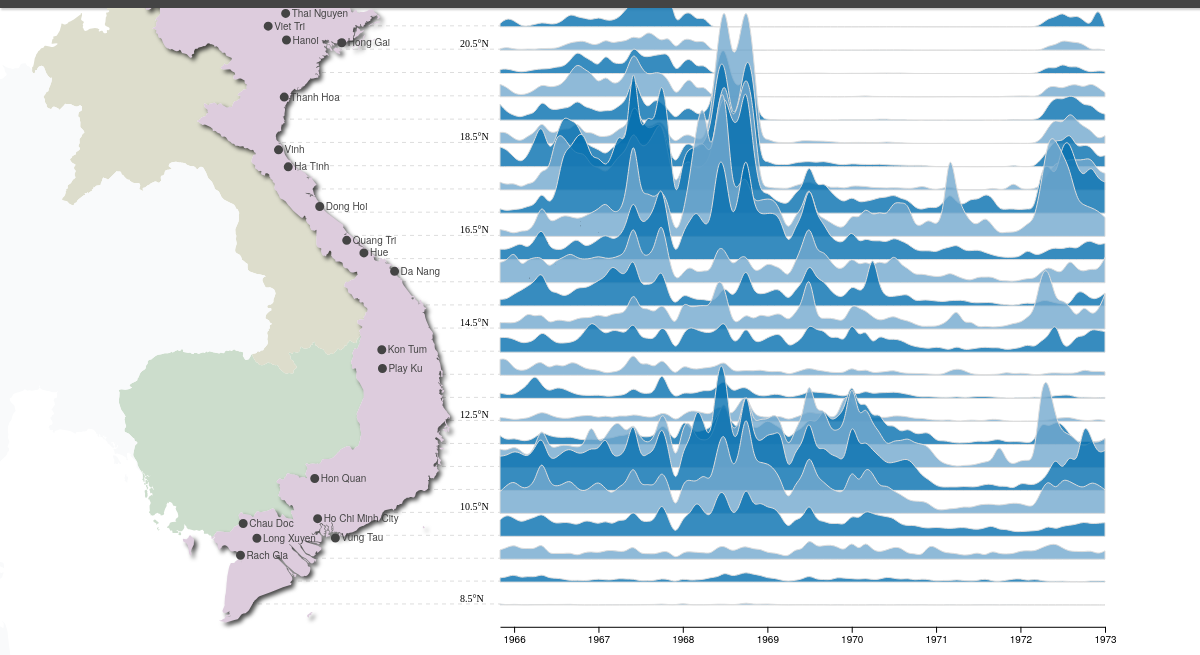
D3 v7 page, settled after 480 driven frames (8 s of simulated time); the page loaded 2 data file(s).


        var width = 960,
            height = window.innerHeight;



        function drawMap(mapdata, projection) {
            var subunits = topojson.feature(mapdata, mapdata.objects.subunits);

            var path = d3.geoPath().projection(projection);

            const svg = d3.select('svg').append('g').classed('map', true);

            svg.selectAll(".subunit").data(subunits.features).enter().append("path").attr("class", function(d) {
                return "subunit " + d.id;
            }).attr("d", path);

            svg.append("path").datum(topojson.mesh(mapdata, mapdata.objects.subunits, function(a, b) {
                return a.id !== b.id;
            })).attr("d", path).attr("class", "subunit-boundary");

            svg.append("path").datum(topojson.mesh(mapdata, mapdata.objects.subunits, function(a, b) {
                return a.id === b.id && (a.id === "THA" || a.id === "CHI" || a.id === "CHH");
            })).attr("d", path).attr("class", "subunit-boundary external");

            svg.append("path").datum(topojson.feature(mapdata, mapdata.objects.places)).attr("d", path).attr("class", "place");

            svg.selectAll(".place-label").data(topojson.feature(mapdata, mapdata.objects.places).features).enter().append("text").attr("class", "place-label").attr("transform", function(d) {
                return "translate(" + projection(d.geometry.coordinates) + ")";
            }).attr("dy", ".35em").text(function(d) {
                return d.properties.name;
            });

            svg.selectAll(".place-label").attr("x", function(d) {
                return d.geometry.coordinates[0] > -1 ? 6 : -6;
            }).style("text-anchor", function(d) {
                return d.geometry.coordinates[0] > -1 ? "start" : "end";
            });

        };
    

        var svg = d3.select('#svg').append("svg").attr("width", "100%").attr("height", "1000").attr("id", "svg-container").style("position", "absolute").style("z-index", 2);

        _data().then(async data => {
            window.data = data;
            const mapdata = await d3.json('vietnam.clean.json')
            const projection = d3.geoAlbers().center([112, 2.4]).rotate([2, 32]).parallels([11, 20]).scale(2700).translate([
                width / 3.5,
                height / 2
            ]);

            render(projection);
            drawMap(mapdata, projection);
        })

        function render(projection) {
            const margin = ({
                top: 40,
                right: 20,
                bottom: 30,
                left: 175
            });
            const width = 800;
            const height = data.series.length * 25;
            const overlap = 8;
            const x = _x(margin, width);
            const y = _ygeo(margin, height, projection);
            const z = _z(overlap, y);
            const xAxis = _xAxis(height, margin, x, width, projection);
            const yAxis = _yAxis(margin, y, projection);
            const area = _area(x, z);
            const line = _line(area);
            _chart(d3, xAxis, yAxis, y, area, line);
        }


        function _chart(d3, xAxis, yAxis, y, area, line) {
            const svg = d3.select("#svg-container");

            svg.append("g").call(xAxis);

            svg.append("g").call(yAxis);

            const group = svg.append("g").selectAll("g").data(data.series).join("g").classed("ridge-container", true).attr(
                "transform",
                d => `translate(325,${y(d.lat) + 1})`
            );

            group.append("path").attr("fill", "#ddd").attr("fill-opacity", 0.8).classed("ridge", true).attr("d", d => area(d.values));

            group.append("path").attr("fill", "none").attr("d", d => line(d.values));
        }

        function _x(margin, width) {
            return (d3.scaleTime().domain(d3.extent(data.dates)).range([
                margin.left,
                width - margin.right
            ]))
        }

        function _y(margin, height) {
            return (d3.scalePoint().domain(data.series.map(d => d.lat)).range([
                0, //margin.top,
                500 // height - margin.bottom
            ]))
        }

        function _ygeo(margin, height, projection) {
            return function(lat) {
                return projection([114, lat])[1];
            }
        }


        function _z(overlap, y) {
                console.log(d3.max(data.series, d => d3.max(d.values)))
            return (d3.scaleLinear().domain([
                0, d3.max(data.series, d => d3.max(d.values))
            ]).nice().range([
                0,  -overlap * 23.3
            ]))
        }

        function _xAxis(height, margin, x, width, projection) {
            return (g => g.attr("transform", `translate(325,${projection([114, 8])[1]})`).call(d3.axisBottom(x).ticks(width / 80).tickSizeOuter(0)))
        }

        function _yAxis(margin, y, projection) {
            return g => {
                g.selectAll('.grat').data(data.series.map(d => d.lat)).enter().append('line').attr('class', 'grat').style('stroke', '#DDD').style('stroke-dasharray', '2 0 2').attr('x1', d => 250).attr('y1', d => projection([114, d])[1]).attr('x2', d => margin.left + 325).attr('y2', d => projection([114, d])[1])
                g.selectAll('.yax').data(data.series.map(d => d.lat).filter((d, i) => i % 4 == 0)).enter().append('text').attr("class", "yax").attr("x", d => 460).attr("y", d => projection([114, d])[1] - 2).style("font-family", "mono").text(d => `${d}°N`);
            }
        }

        function _area(x, z) {
            return (d3.area().curve(d3.curveBasis).defined(d => !isNaN(d)).x((d, i) => x(data.dates[i])).y0(0).y1(d => z(d)))
        }

        function _line(area) {
            return (area.lineY1())
        }

        async function _data() {
            const data = await d3.csv("thor_grouped_month_ns.csv", d3.autoType);
            const dates = Array.from(d3.group(data, d => +d.month).keys()).sort(d3.ascending)//.filter(d => d < 120960000000)
            return {
                dates: dates.map(d => new Date(d)),
                series: d3.groups(data, d => d.lat).map(
                    ([lat, values]) => {
                        if (lat < 8.1 || lat >= 23) {
                            return null;
                        }
                        const value = new Map(values.map(d => [+d.month, d.n]));
                        return {
                            lat,
                            values: dates.map(d => value.get(d) || 0)
                        };
                    }
                ).filter(s => !!s).sort(
                    (a, b) => b.lat - a.lat
                )
            };
        }
    

### data: vietnam.clean.json
{
 "type": "Topology",
 "objects": {
  "subunits": {
   "type": "GeometryCollection",
   "geometries": [
    "{... 4 keys}",
    "{... 4 keys}",
    "{... 4 keys}",
    "{... 4 keys}",
    "{... 4 keys}",
    "{... 4 keys}",
    "{... 4 keys}"
   ]
  },
  "places": {
   "type": "GeometryCollection",
   "geometries": [
    "{... 3 keys}",
    "{... 3 keys}",
    "{... 3 keys}",
    "{... 3 keys}",
    "{... 3 keys}",
    "{... 3 keys}",
    "{... 3 keys}",
    "{... 3 keys}",
    "... 13 more items"
   ]
  }
 },
 "arcs": [
  [
   [
    6115,
    2931
   ],
   [
    1,
    -1
   ],
   [
    3,
    -7
   ],
   [
    -3,
    -2
   ],
   [
    -1,
    2
   ],
   [
    -3,
    0
   ],
   [
    -3,
    -1
   ],
   [
    -1,
    -1
   ],
   "... 650 more items"
  ],
  [
   [
    6022,
    3136
   ],
   [
    1,
    -1
   ],
   [
    2,
    -1
   ],
   [
    2,
    -2
   ],
   [
    1,
    -3
   ],
   [
    0,
    -4
   ],
   [
    -1,
    -3
   ],
   [
    0,
    -1
   ],
   "... 13 more items"
  ],
  [
   [
    6049,
    3184
   ],
   [
    -3,
    -2
   ],
   [
    -2,
    1
   ],
   [
    -2,
    3
   ],
   [
    -3,
    3
   ],
   [
    5,
    6
   ],
   [
    2,
    2
   ],
   [
    2,
    2
   ],
   "... 8 more items"
  ],
  [
   [
    5803,
    3211
   ],
   [
    0,
    -1
   ],
   [
    -1,
    0
   ],
   [
    -1,
    5
   ],
   [
    2,
    3
   ],
   [
    3,
    1
   ],
   [
    2,
    -3
   ],
   [
    -1,
    -3
   ],
   "... 2 more items"
  ],
  [
   [
    6013,
    3226
   ],
   [
    2,
    -7
   ],
   [
    1,
    -3
   ],
   [
    2,
    -2
   ],
   [
    1,
    3
   ],
   [
    1,
    1
   ],
   [
    2,
    0
   ],
   [
    3,
    1
   ],
   "... 52 more items"
  ],
  [
   [
    6028,
    3244
   ],
   [
    2,
    0
   ],
   [
    2,
    1
   ],
   [
    4,
    3
   ],
   [
    1,
    0
   ],
   [
    1,
    0
   ],
   [
    1,
    0
   ],
   [
    3,
    -2
   ],
   "... 40 more items"
  ],
  [
   [
    6267,
    3342
   ],
   [
    1,
    -1
   ],
   [
    1,
    1
   ],
   [
    0,
    1
   ],
   [
    1,
    0
   ],
   [
    5,
    0
   ],
   [
    2,
    -1
   ],
   [
    1,
    -2
   ],
   "... 25 more items"
  ],
  [
   [
    6379,
    3338
   ],
   [
    -2,
    -3
   ],
   [
    -1,
    -1
   ],
   [
    -5,
    0
   ],
   [
    -2,
    1
   ],
   [
    -2,
    1
   ],
   [
    -1,
    -2
   ],
   [
    -1,
    -3
   ],
   "... 18 more items"
  ],
  "... 120 more items"
 ],
 "transform": {
  "scale": [
   0.006118,
   0.004794
  ],
  "translate": [
   73.6,
   5.63
  ]
 }
}

### data: thor_grouped_month_ns.csv
month, lat, n
1965-11-01, 0.5, 2
1965-11-01, 8, 4
1965-11-01, 8.5, 66
1965-11-01, 9, 274
1965-11-01, 9.5, 596
1965-11-01, 10, 1056
1965-11-01, 10.5, 1392
1965-11-01, 11, 2204
1965-11-01, 11.5, 1174
1965-11-01, 12, 567
1965-11-01, 12.5, 248
1965-11-01, 13, 345
1965-11-01, 13.5, 1028
1965-11-01, 14, 936
1965-11-01, 14.5, 413
1965-11-01, 15, 424
1965-11-01, 15.5, 1314
1965-11-01, 16, 672
1965-11-01, 16.5, 443
1965-11-01, 17, 280
1965-11-01, 17.5, 502
1965-11-01, 18, 1268
1965-11-01, 18.5, 709
1965-11-01, 19, 1023
1965-11-01, 19.5, 803
1965-11-01, 20, 254
1965-11-01, 20.5, 93
1965-11-01, 21, 209
1965-11-01, 21.5, 363
1965-11-01, 22, 255
1965-11-01, 22.5, 1
1965-11-01, 23, 2
1965-11-01, 27, 1
1965-11-01, 28, 3
1965-11-01, 135.5, 2
1965-12-01, 0, 2
1965-12-01, 0.5, 4
1965-12-01, 8, 8
1965-12-01, 8.5, 4
1965-12-01, 9, 328
1965-12-01, 9.5, 755
1965-12-01, 10, 1428
1965-12-01, 10.5, 1833
1965-12-01, 11, 2250
1965-12-01, 11.5, 1075
1965-12-01, 12, 269
1965-12-01, 12.5, 220
1965-12-01, 13, 238
1965-12-01, 13.5, 1093
1965-12-01, 14, 962
1965-12-01, 14.5, 415
1965-12-01, 15, 431
1965-12-01, 15.5, 1415
1965-12-01, 16, 653
1965-12-01, 16.5, 363
1965-12-01, 17, 145
1965-12-01, 17.5, 327
1965-12-01, 18, 1118
1965-12-01, 18.5, 724
1965-12-01, 19, 514
... 2,304 more rows